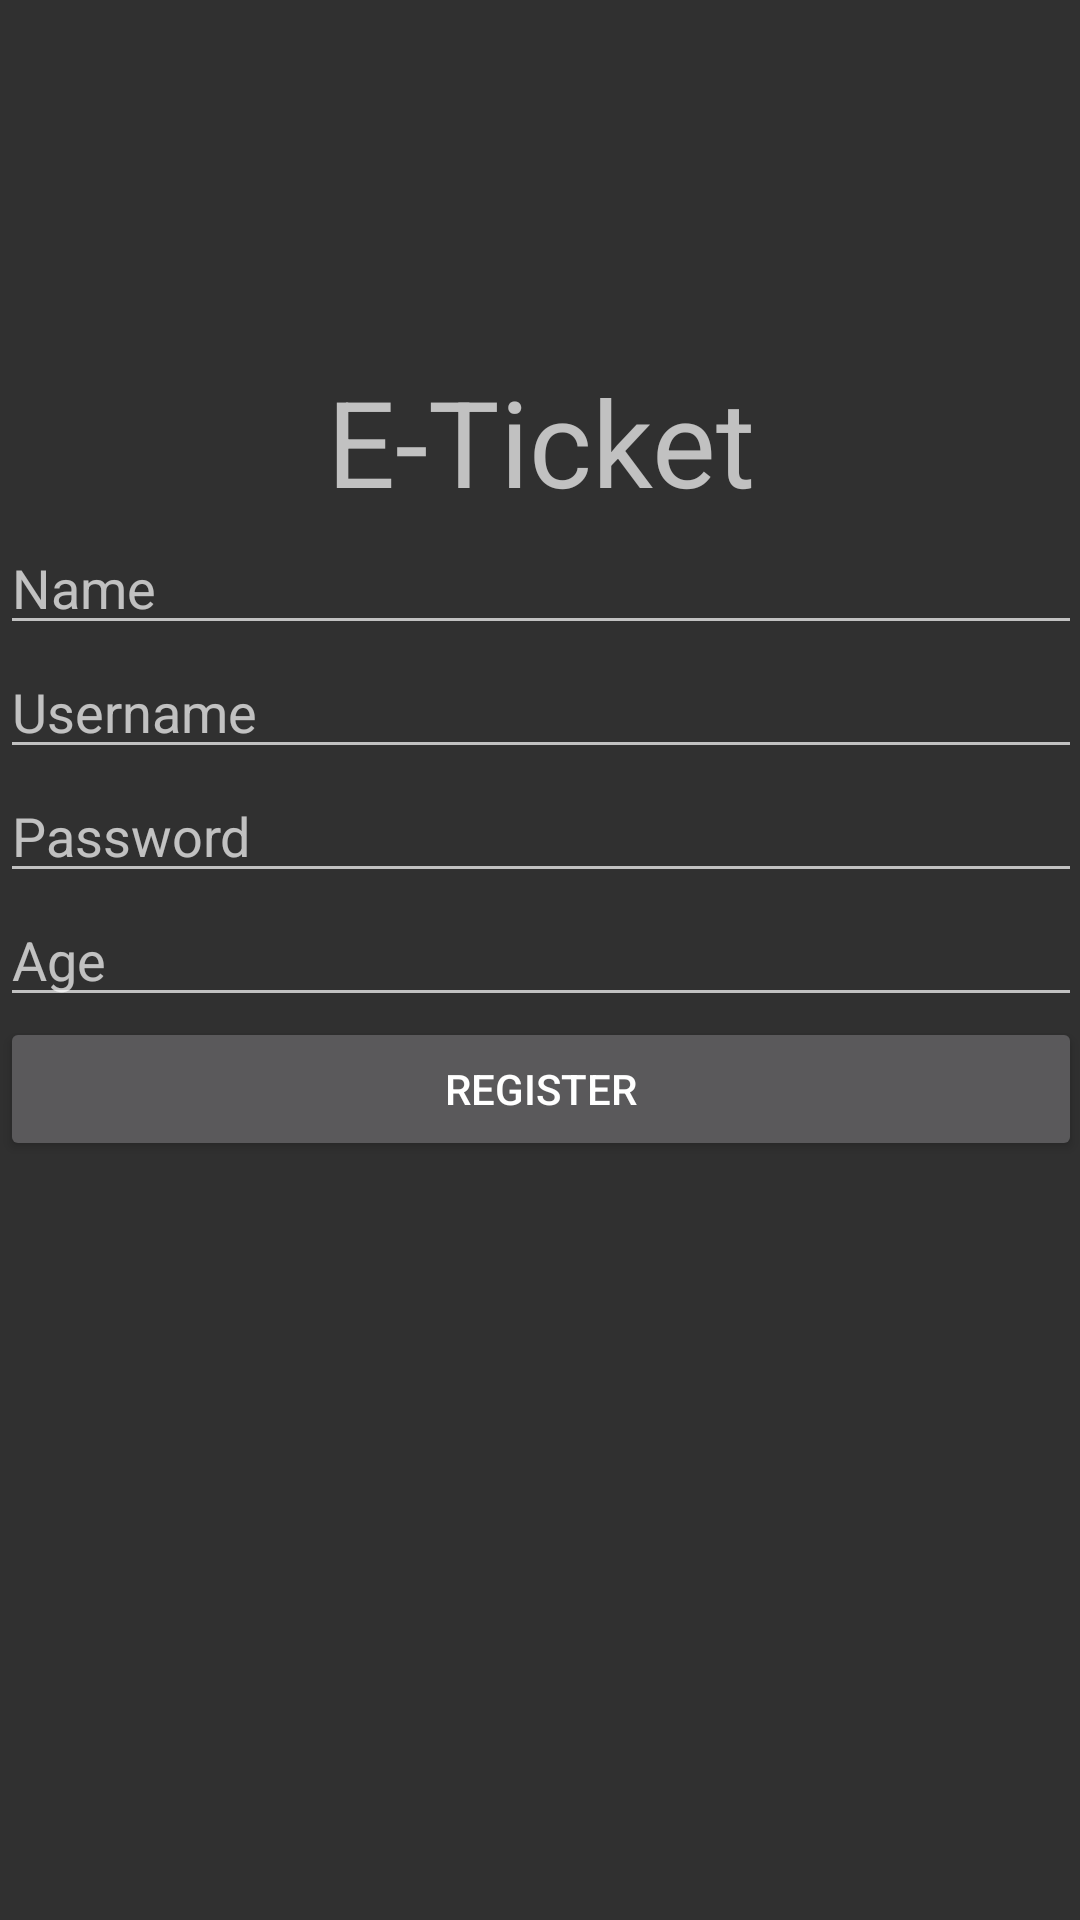

The Android layout XML behind this screen, and the referenced resources:
<!-- AndroidManifest.xml: application theme AppTheme -->
<!-- res/layout/activity_register.xml -->
<?xml version="1.0" encoding="utf-8"?>
<ScrollView
    xmlns:android="http://schemas.android.com/apk/res/android"
    android:layout_width="match_parent"
    android:layout_height="match_parent"
    android:padding="@dimen/activity_horizontal_margin"
    >
<RelativeLayout
    android:layout_width="match_parent"
    android:layout_height="match_parent" >

        <TextView
            android:id="@+id/sd1"
            android:text="    "
            android:textSize="60sp"
            android:layout_width="wrap_content"
            android:layout_height="wrap_content" />
        <ImageView

            android:layout_below="@id/sd1"
            android:id="@+id/IV"
            android:layout_centerHorizontal="true"
            android:src="@mipmap/ic_launcher"
            android:layout_width="wrap_content"
            android:layout_height="wrap_content" />
        <TextView
            android:id="@+id/sd"
            android:text="    "
            android:layout_below="@id/IV"
            android:textSize="30sp"
            android:layout_width="wrap_content"
            android:layout_height="wrap_content" />

        <TextView
            android:id="@+id/eticket"
            android:layout_below="@id/sd"
            android:layout_alignParentBottom="false"
            android:layout_centerHorizontal="true"
            android:textSize="40sp"
            android:text="@string/app_name"
            android:layout_width="wrap_content"
            android:layout_height="wrap_content" />



    <EditText
        android:layout_width="match_parent"
        android:layout_height="wrap_content"
        android:inputType="textPersonName"
        android:ems="10"
        android:id="@+id/etName"
        android:layout_below="@id/eticket"
        android:layout_alignParentEnd="true"
        android:hint="Name" />

    <EditText
        android:layout_width="match_parent"
        android:layout_height="wrap_content"
        android:id="@+id/etUsername"
        android:layout_below="@+id/etName"
        android:layout_alignParentLeft="true"
        android:layout_alignParentStart="true"
        android:layout_alignParentRight="true"
        android:layout_alignParentEnd="true"
        android:hint="Username" />

    <EditText
        android:layout_width="match_parent"
        android:layout_height="wrap_content"
        android:inputType="textPassword"
        android:ems="10"
        android:id="@+id/etPassword"
        android:layout_below="@+id/etUsername"
        android:layout_alignParentLeft="true"
        android:layout_alignParentStart="true"
        android:layout_alignParentRight="true"
        android:layout_alignParentEnd="true"
        android:hint="Password" />

    <Button
        android:layout_width="match_parent"
        android:layout_height="wrap_content"
        android:text="Register"
        android:id="@+id/bRegister"
        android:layout_below="@+id/etAge"
        android:layout_alignParentLeft="true"
        android:layout_alignParentStart="true"
        android:layout_alignRight="@+id/etAge"
        android:layout_alignEnd="@+id/etAge" />

    <EditText
        android:layout_width="match_parent"
        android:layout_height="wrap_content"
        android:inputType="number"
        android:ems="10"
        android:id="@+id/etAge"
        android:layout_below="@+id/etPassword"
        android:layout_alignParentLeft="true"
        android:layout_alignParentStart="true"
        android:layout_alignParentRight="true"
        android:layout_alignParentEnd="true"
        android:hint="Age" />
</RelativeLayout>
</ScrollView>
<!-- resources referenced by this layout -->
<resources>
  <string name="app_name">E-Ticket</string>
  <style name="AppTheme" parent="Theme.AppCompat.NoActionBar">
          
          <item name="colorPrimary">@color/colorPrimary</item>
          <item name="colorPrimaryDark">@color/colorPrimaryDark</item>
          <item name="colorAccent">@color/colorAccent</item>
          <item name="android:windowTitleBackgroundStyle">@color/lighgrey</item>
  
      </style>
  <color name="colorPrimary">#3F51B5</color>
  <color name="colorPrimaryDark">#303F9F</color>
  <item name="colorAccent" type="color">#FF0099CC</item>
  <item name="lighgrey" type="color">#f6f5f5</item>
</resources>
